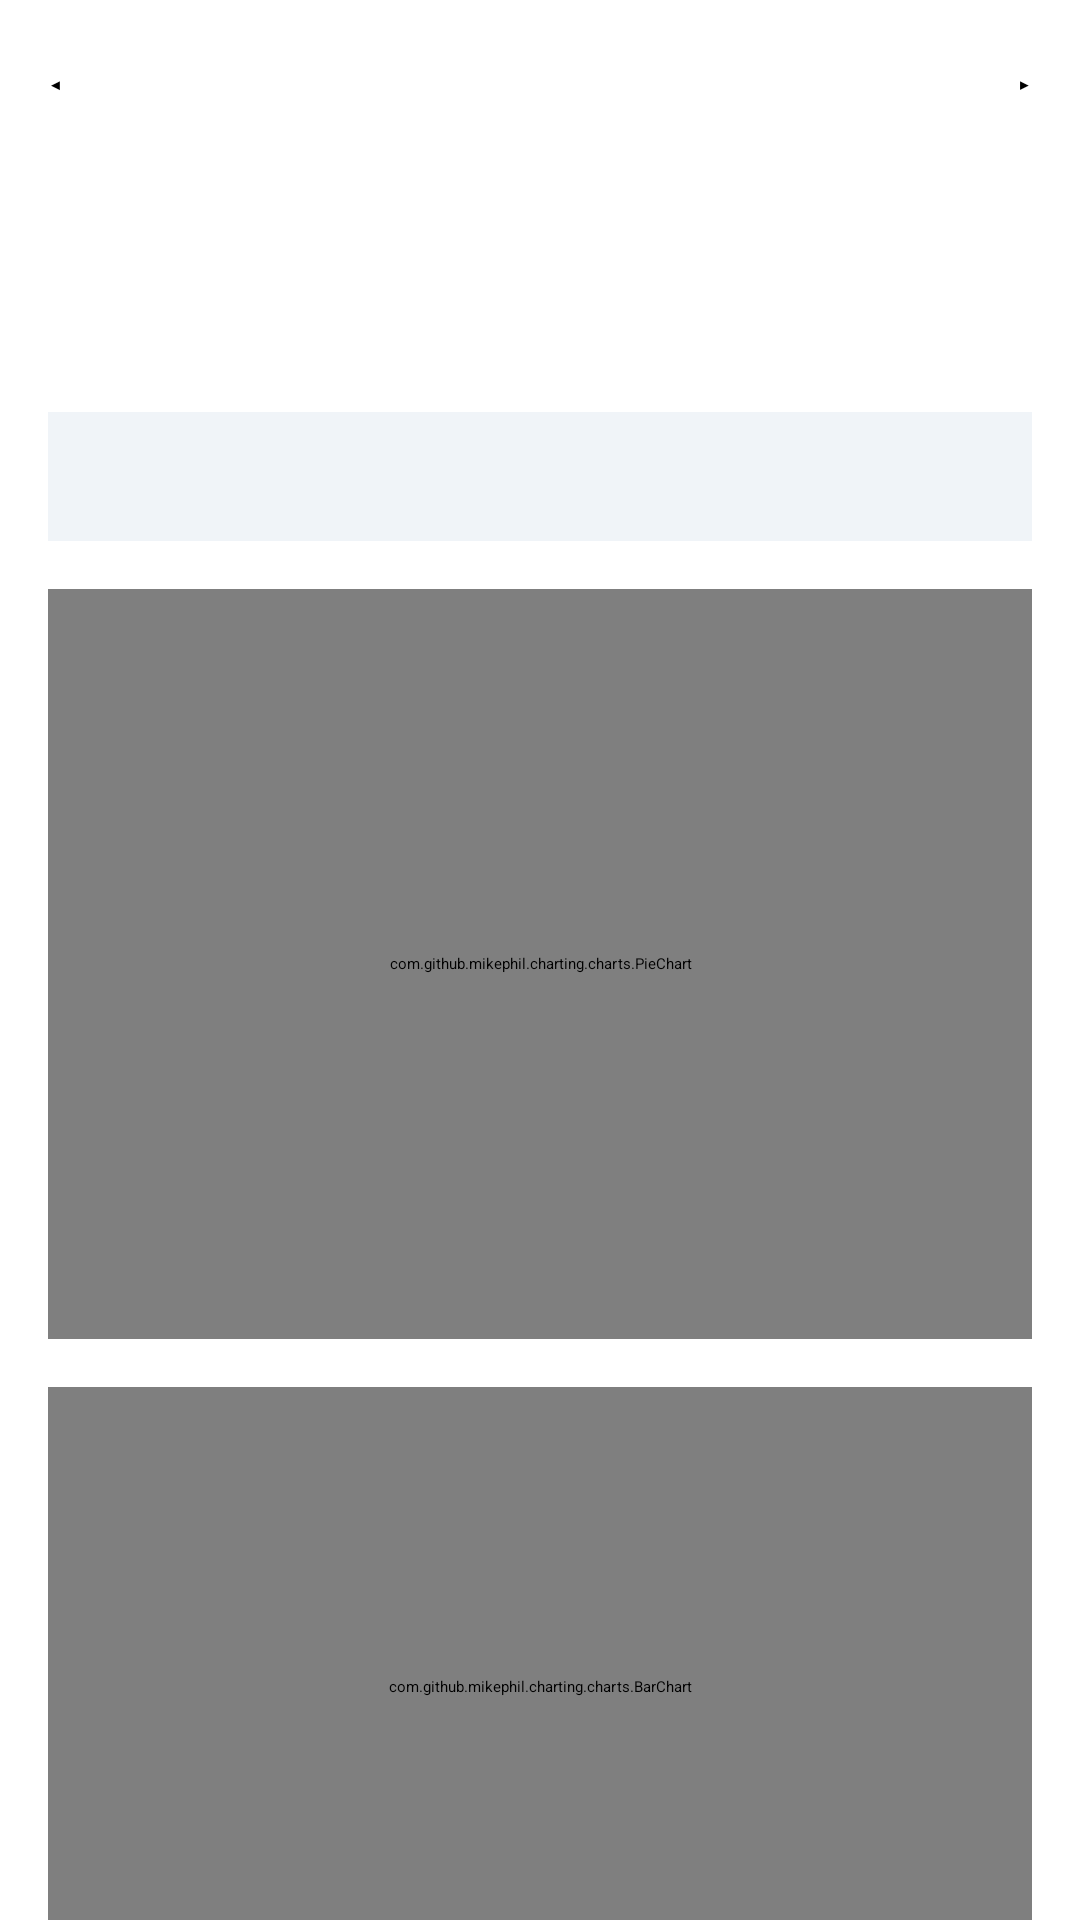

Layout XML and referenced resources for this Android screen:
<!-- AndroidManifest.xml: application theme Theme.SmartSpend -->
<!-- res/layout/activity_monthly_summary.xml -->
<?xml version="1.0" encoding="utf-8"?>
<ScrollView xmlns:android="http://schemas.android.com/apk/res/android"
    xmlns:tools="http://schemas.android.com/tools"
    android:layout_width="match_parent"
    android:layout_height="match_parent">

    <LinearLayout
        android:layout_width="match_parent"
        android:layout_height="wrap_content"
        android:orientation="vertical"
        android:padding="16dp">

        <LinearLayout
            android:layout_width="match_parent"
            android:layout_height="wrap_content"
            android:orientation="horizontal"
            android:gravity="center_vertical"
            android:layout_marginBottom="16dp">

            <Button
                android:id="@+id/btnPrevMonth"
                android:layout_width="wrap_content"
                android:layout_height="wrap_content"
                android:text="◀" />

            <TextView
                android:id="@+id/tvMonthYear"
                android:layout_width="0dp"
                android:layout_height="wrap_content"
                android:layout_weight="1"
                android:gravity="center"
                android:textSize="18sp"
                android:textStyle="bold"
                tools:text="September 2026" />

            <Button
                android:id="@+id/btnNextMonth"
                android:layout_width="wrap_content"
                android:layout_height="wrap_content"
                android:text="▶" />

        </LinearLayout>

        <TextView
            android:id="@+id/tvTotalIncome"
            android:layout_width="match_parent"
            android:layout_height="wrap_content"
            android:textSize="16sp"
            android:textColor="#2E7D32"
            tools:text="Income: ₹30000" />

        <TextView
            android:id="@+id/tvTotalExpense"
            android:layout_width="match_parent"
            android:layout_height="wrap_content"
            android:textSize="16sp"
            android:textColor="#C62828"
            tools:text="Expense: ₹12000" />

        <TextView
            android:id="@+id/tvNetSavings"
            android:layout_width="match_parent"
            android:layout_height="wrap_content"
            android:textSize="16sp"
            android:textStyle="bold"
            android:layout_marginBottom="16dp"
            tools:text="Net Savings: ₹18000" />

        <TextView
            android:id="@+id/tvSummaryEmptyState"
            android:layout_width="match_parent"
            android:layout_height="wrap_content"
            android:text="No transactions this month yet."
            android:textSize="15sp"
            android:textColor="#888888"
            android:gravity="center"
            android:padding="16dp"
            android:visibility="gone" />

        <TextView
            android:id="@+id/tvInvestmentSuggestion"
            android:layout_width="match_parent"
            android:layout_height="wrap_content"
            android:textSize="14sp"
            android:textStyle="italic"
            android:padding="12dp"
            android:background="#F0F4F8"
            android:layout_marginBottom="16dp"
            tools:text="You saved ₹15000 this month..." />


        <com.github.mikephil.charting.charts.PieChart
            android:id="@+id/pieChart"
            android:layout_width="match_parent"
            android:layout_height="250dp"
            android:layout_marginBottom="16dp" />

        <com.github.mikephil.charting.charts.BarChart
            android:id="@+id/barChart"
            android:layout_width="match_parent"
            android:layout_height="200dp"
            android:layout_marginBottom="16dp" />

        <TextView
            android:layout_width="wrap_content"
            android:layout_height="wrap_content"
            android:text="By Category"
            android:textSize="16sp"
            android:textStyle="bold"
            android:layout_marginBottom="8dp" />

        <androidx.recyclerview.widget.RecyclerView
            android:id="@+id/rvCategorySummary"
            android:layout_width="match_parent"
            android:layout_height="wrap_content"
            android:nestedScrollingEnabled="false" />

        <Button
            android:id="@+id/btnExportCsv"
            android:layout_width="match_parent"
            android:layout_height="wrap_content"
            android:text="Export CSV"
            android:layout_marginBottom="16dp" />


    </LinearLayout>

</ScrollView>
<!-- resources referenced by this layout -->
<resources>
  <style name="Theme.SmartSpend" parent="Base.Theme.SmartSpend" />
  <style name="Base.Theme.SmartSpend" parent="Theme.Material3.DayNight.NoActionBar">
          <item name="colorPrimary">@color/sm_primary</item>
          <item name="colorOnPrimary">@color/sm_on_primary</item>
          <item name="android:colorBackground">@color/sm_background</item>
          <item name="colorSurface">@color/sm_surface</item>
          <item name="colorOnSurface">@color/sm_text_primary</item>
          <item name="colorOnBackground">@color/sm_text_primary</item>
          <item name="android:textColorPrimary">@color/sm_text_primary</item>
          <item name="android:textColorSecondary">@color/sm_text_secondary</item>
          <item name="android:textColorHint">@color/sm_text_hint</item>
      </style>
  <color name="sm_primary">#1565C0</color>
  <color name="sm_on_primary">#FFFFFF</color>
  <color name="sm_background">#F5F7FA</color>
  <color name="sm_surface">#FFFFFF</color>
  <color name="sm_text_primary">#1A1A1A</color>
  <color name="sm_text_secondary">#888888</color>
  <color name="sm_text_hint">#9E9E9E</color>
</resources>
